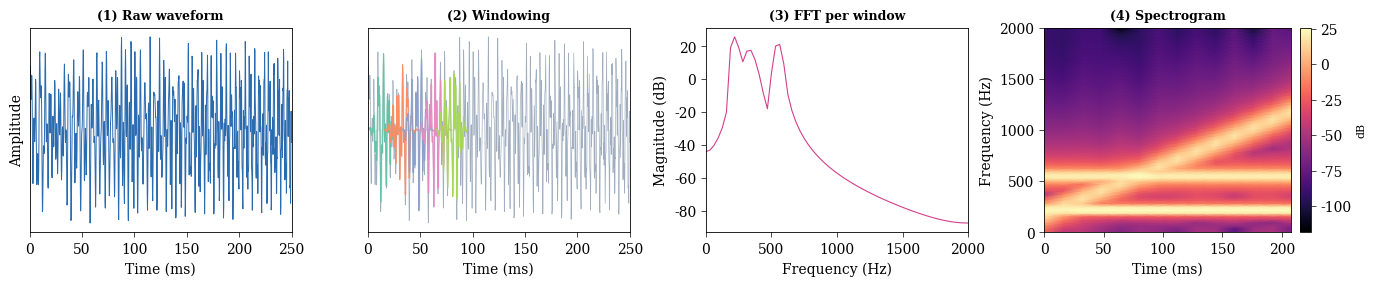

Write Python code to recreate this figure.
import numpy as np
import matplotlib.pyplot as plt
import matplotlib.gridspec as gridspec

# ── global style ──
plt.rcParams.update({
    "font.family": "serif",
    "font.size": 10,
    "axes.linewidth": 0.6,
    "xtick.major.width": 0.5,
    "ytick.major.width": 0.5,
})

fig = plt.figure(figsize=(14, 3.2))
gs = gridspec.GridSpec(1, 4, width_ratios=[1, 1, 1, 1.15],
                       wspace=0.28, left=0.03, right=0.97,
                       bottom=0.18, top=0.82)

# ── synthesise a simple signal (two tones + chirp) ──
sr = 4000
dur = 0.25
t = np.linspace(0, dur, int(sr * dur), endpoint=False)
sig = (0.6 * np.sin(2 * np.pi * 220 * t)
       + 0.4 * np.sin(2 * np.pi * 550 * t)
       + 0.3 * np.sin(2 * np.pi * (100 + 600 * t / dur) * t))

# ── (1) raw waveform ──
ax1 = fig.add_subplot(gs[0])
ax1.plot(t * 1000, sig, color="#2b6cb0", linewidth=0.7)
ax1.set_xlabel("Time (ms)")
ax1.set_ylabel("Amplitude")
ax1.set_title("(1) Raw waveform", fontsize=9, fontweight="bold", pad=6)
ax1.set_xlim(0, dur * 1000)
ax1.set_yticks([])

# ── (2) windowing ──
win_len = 128
hop = 64
n_wins = 5
ax2 = fig.add_subplot(gs[1])
ax2.plot(t * 1000, sig, color="#a0aec0", linewidth=0.5)
colours = plt.cm.Set2(np.linspace(0, 0.6, n_wins))
for i in range(n_wins):
    start = i * hop
    end = start + win_len
    if end > len(sig):
        break
    seg_t = t[start:end] * 1000
    window = np.hanning(win_len)
    seg_y = sig[start:end] * window
    ax2.fill_between(seg_t, seg_y, alpha=0.25, color=colours[i])
    ax2.plot(seg_t, seg_y, linewidth=0.7, color=colours[i])
ax2.set_xlabel("Time (ms)")
ax2.set_title("(2) Windowing", fontsize=9, fontweight="bold", pad=6)
ax2.set_xlim(0, dur * 1000)
ax2.set_yticks([])

# ── (3) FFT of one window ──
frame_idx = 2
start_sample = frame_idx * hop
frame = sig[start_sample:start_sample + win_len] * np.hanning(win_len)
spectrum = np.abs(np.fft.rfft(frame))
freqs = np.fft.rfftfreq(win_len, d=1 / sr)
ax3 = fig.add_subplot(gs[2])
ax3.plot(freqs, 20 * np.log10(spectrum + 1e-8), color="#d53f8c", linewidth=0.8)
ax3.set_xlabel("Frequency (Hz)")
ax3.set_ylabel("Magnitude (dB)")
ax3.set_title("(3) FFT per window", fontsize=9, fontweight="bold", pad=6)
ax3.set_xlim(0, sr / 2)

# ── (4) spectrogram ──
ax4 = fig.add_subplot(gs[3])
n_frames = (len(sig) - win_len) // hop + 1
spec = np.zeros((win_len // 2 + 1, n_frames))
for i in range(n_frames):
    s = i * hop
    frame = sig[s:s + win_len] * np.hanning(win_len)
    spec[:, i] = np.abs(np.fft.rfft(frame))
spec_db = 20 * np.log10(spec + 1e-8)

time_axis = np.arange(n_frames) * hop / sr * 1000
freq_axis = np.fft.rfftfreq(win_len, d=1 / sr)
im = ax4.pcolormesh(time_axis, freq_axis, spec_db,
                     shading="gouraud", cmap="magma")
ax4.set_xlabel("Time (ms)")
ax4.set_ylabel("Frequency (Hz)")
ax4.set_title("(4) Spectrogram", fontsize=9, fontweight="bold", pad=6)
cb = fig.colorbar(im, ax=ax4, pad=0.03, aspect=20)
cb.set_label("dB", fontsize=8)

fig.savefig("stft_pipeline.pdf", dpi=300)
plt.close()
print("Saved  stft_pipeline.pdf")
